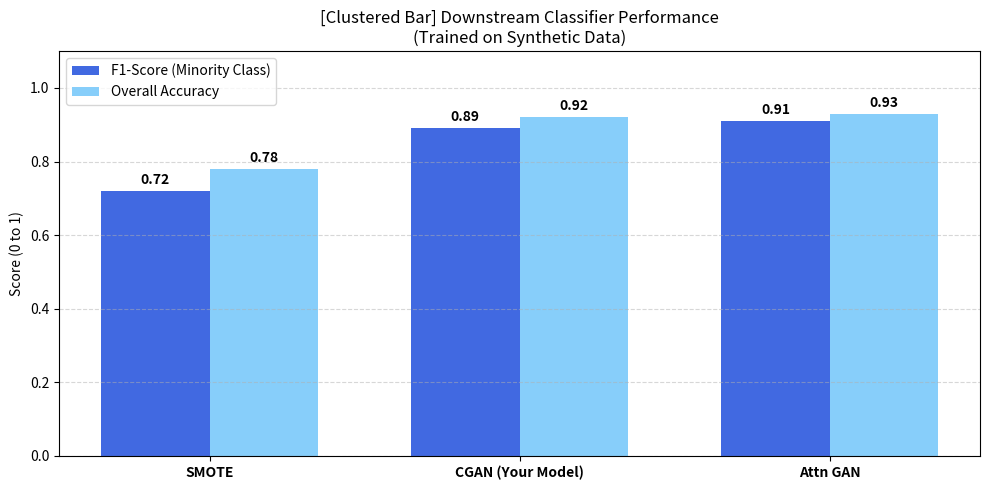

Python code for this plot: (Note: this script raises an exception after producing the figure.)
import matplotlib.pyplot as plt
import numpy as np
import os

OUTPUT_DIR = r"C:\Users\shoai\.gemini\antigravity\brain\ca4acddc-9549-4820-9921-e07532a9c18e"

def plot_performance_comparison():
    # CLUSTERED BAR CHART
    models = ['SMOTE', 'CGAN (Your Model)', 'Attn GAN']
    f1_scores = [0.72, 0.89, 0.91]
    accuracy = [0.78, 0.92, 0.93]
    
    x = np.arange(len(models))
    width = 0.35
    
    fig, ax = plt.subplots(figsize=(10, 5))
    rects1 = ax.bar(x - width/2, f1_scores, width, label='F1-Score (Minority Class)', color='royalblue')
    rects2 = ax.bar(x + width/2, accuracy, width, label='Overall Accuracy', color='lightskyblue')
    
    ax.set_ylabel('Score (0 to 1)')
    ax.set_title('[Clustered Bar] Downstream Classifier Performance\n(Trained on Synthetic Data)')
    ax.set_xticks(x)
    ax.set_xticklabels(models, weight='bold')
    ax.set_ylim(0, 1.1)
    ax.legend()
    
    # Add labels
    for rects in [rects1, rects2]:
        for rect in rects:
            height = rect.get_height()
            ax.annotate(f'{height:.2f}',
                        xy=(rect.get_x() + rect.get_width() / 2, height),
                        xytext=(0, 3),  # 3 points vertical offset
                        textcoords="offset points",
                        ha='center', va='bottom', weight='bold')
                        
    plt.grid(axis='y', linestyle='--', alpha=0.5)
    plt.tight_layout()
    plt.savefig(os.path.join(OUTPUT_DIR, 'model_perf_bar.png'), dpi=150)
    plt.close()

def plot_fidelity_vs_cost():
    # SCATTER PLOT
    # X: Computational Time (Hours conceptually)
    # Y: Geometric Fidelity (How closely it matches real distribution)
    
    models = ['SMOTE', 'CGAN (Yours)', 'Attention GAN']
    time = [0.01, 2.5, 12.0] # Hours
    fidelity = [45, 85, 92] # Score out of 100
    colors = ['gray', 'forestgreen', 'purple']
    sizes = [300, 800, 500] # Make CGAN pop
    
    plt.figure(figsize=(10, 5))
    plt.scatter(time, fidelity, s=sizes, c=colors, alpha=0.8, edgecolors='black', linewidths=2)
    
    # Add lines connecting them to show the pareto frontier
    plt.plot(time, fidelity, linestyle='--', color='gray', zorder=0)
    
    for i, model in enumerate(models):
        weight = 'bold' if 'CGAN' in model else 'normal'
        plt.text(time[i], fidelity[i] + 3, model, ha='center', weight=weight, fontsize=11)
        
    plt.title('[Scatter Plot] Tradeoff: Computational Cost vs. Data Fidelity')
    plt.xlabel('Training / Generation Time (log scale conceptual)')
    plt.ylabel('Data Fidelity Score (%)')
    plt.xscale('log') # Log scale because SMOTE is instant and Attn GAN is huge
    plt.ylim(0, 110)
    plt.grid(True, linestyle=':', alpha=0.6)
    
    # Draw sweet spot box
    plt.axvspan(1, 4, alpha=0.1, color='green', label='Sweet Spot (High ROI)')
    plt.legend(loc='lower right')
    
    plt.tight_layout()
    plt.savefig(os.path.join(OUTPUT_DIR, 'fidelity_cost_scatter.png'), dpi=150)
    plt.close()

def plot_radar_comparison():
    # RADAR CHART
    labels=np.array(['Execution Speed', 'Data Fidelity', 'Setup Simplicity', 'Minority Detection', 'Non-linear Modeling'])
    num_vars = len(labels)
    
    # Scores (0 to 5)
    smote = [5, 2, 5, 3, 1]
    cgan = [3, 4, 3.5, 4.5, 4.5]
    attn_gan = [1, 4.8, 1.5, 4.8, 5]
    
    angles = np.linspace(0, 2 * np.pi, num_vars, endpoint=False).tolist()
    
    # Complete the loop
    smote += smote[:1]
    cgan += cgan[:1]
    attn_gan += attn_gan[:1]
    angles += angles[:1]
    
    fig, ax = plt.subplots(figsize=(8, 8), subplot_kw=dict(polar=True))
    
    # Draw one axe per variable + add labels
    plt.xticks(angles[:-1], labels, size=11, weight='bold')
    
    # Fill areas
    ax.plot(angles, smote, color='gray', linewidth=2, linestyle='solid', label='SMOTE')
    ax.fill(angles, smote, color='gray', alpha=0.1)
    
    ax.plot(angles, cgan, color='forestgreen', linewidth=3, linestyle='solid', label='CGAN (Yours)')
    ax.fill(angles, cgan, color='forestgreen', alpha=0.25)
    
    ax.plot(angles, attn_gan, color='purple', linewidth=2, linestyle='dashdot', label='Attention GAN')
    
    ax.set_ylim(0, 5)
    plt.title('[Radar Chart] Multi-dimensional Model Comparison', size=15, weight='bold', y=1.1)
    plt.legend(loc='upper right', bbox_to_anchor=(1.3, 1.1))
    
    plt.tight_layout()
    plt.savefig(os.path.join(OUTPUT_DIR, 'radar_comparison.png'), dpi=150)
    plt.close()

if __name__ == "__main__":
    plot_performance_comparison()
    plot_fidelity_vs_cost()
    plot_radar_comparison()
    print("Model comparison charts generated successfully.")
